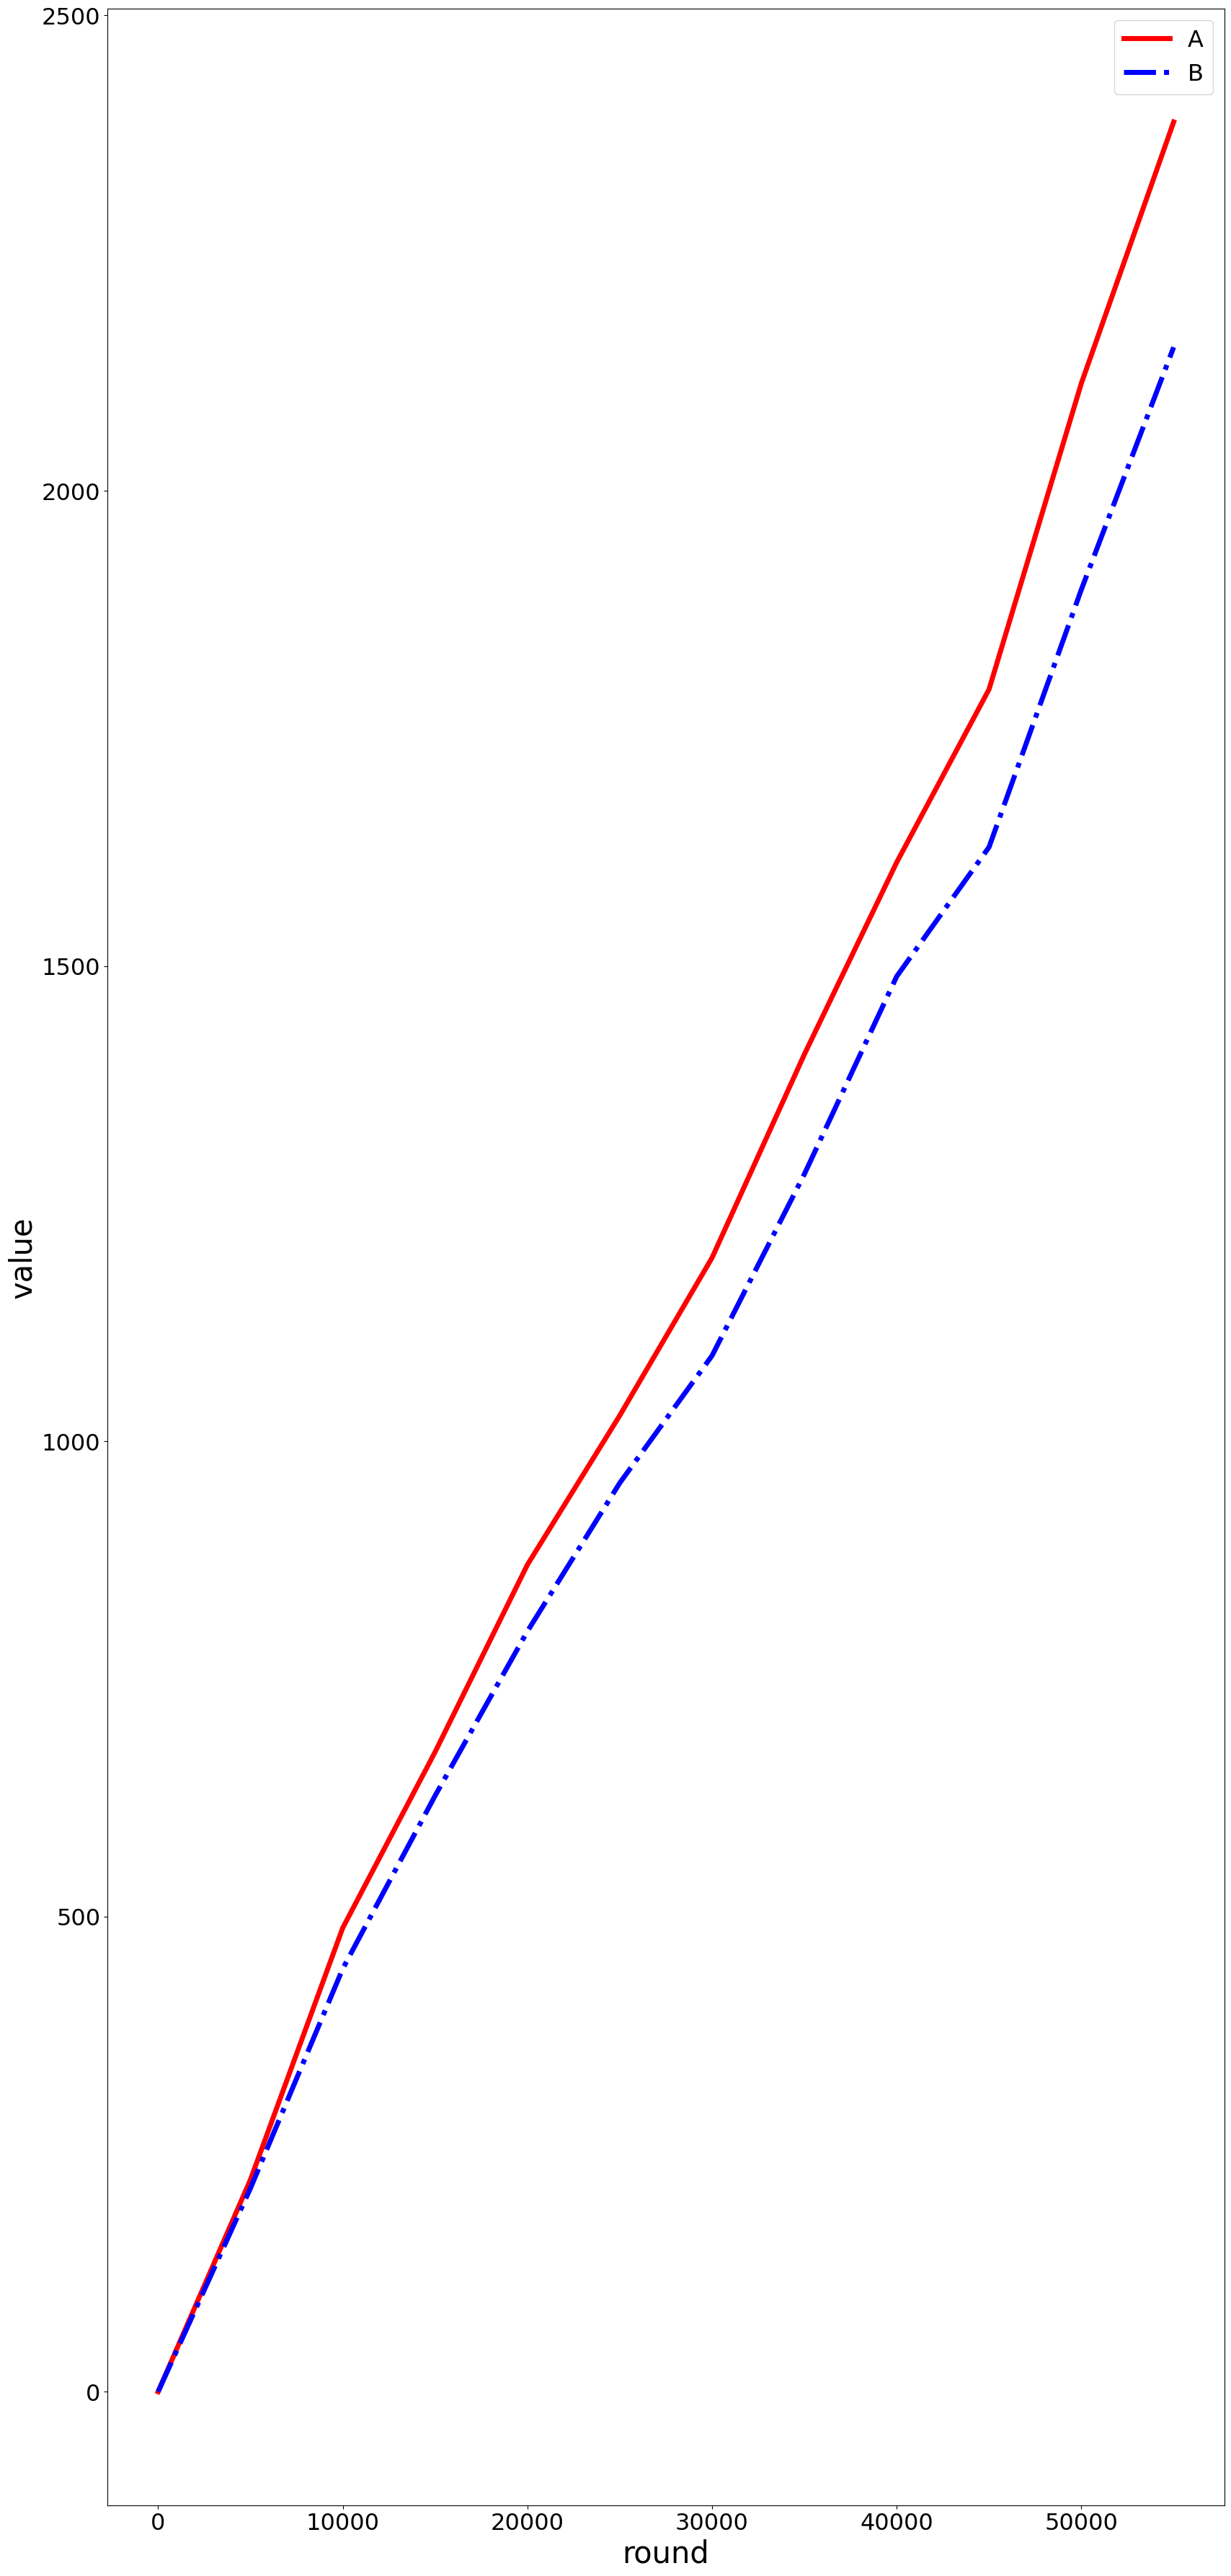

Source code (Python):
# --coding:utf-8--
import matplotlib.pyplot as plt

# 数据设置
x1 = [0, 5000, 10000, 15000, 20000, 25000, 30000, 35000, 40000, 45000, 50000, 55000];
y1 = [0, 223, 488, 673, 870, 1027, 1193, 1407, 1609, 1791, 2113, 2388];

x2 = [0, 5000, 10000, 15000, 20000, 25000, 30000, 35000, 40000, 45000, 50000, 55000];
y2 = [0, 214, 445, 627, 800, 956, 1090, 1281, 1489, 1625, 1896, 2151];

# 设置输出的图片大小
figsize = 20, 45
figure, ax = plt.subplots(figsize=figsize)
# img=plt.imread("Servers-1.png")
# ax.imshow(img,extent=[0,5000,0,2500])


# 在同一幅图片上画两条折线
A, = plt.plot(x1, y1, '-r', label='A', linewidth=5.0)
B, = plt.plot(x2, y2, 'b-.', label='B', linewidth=5.0)

# 设置图例并且设置图例的字体及大小
font1 = {'family': 'Times New Roman',
         'weight': 'normal',
         'size': 23,
         }
legend = plt.legend(handles=[A, B], prop=font1)

# 设置坐标刻度值的大小以及刻度值的字体
plt.tick_params(labelsize=23)
labels = ax.get_xticklabels() + ax.get_yticklabels()
[label.set_fontname('Times New Roman') for label in labels]

# 设置横纵坐标的名称以及对应字体格式
font2 = {'family': 'Times New Roman',
         'weight': 'normal',
         'size': 30,
         }
plt.xlabel('round', font2)
plt.ylabel('value', font2)

# 将文件保存至文件中并且画出图
#plt.savefig('figure.eps')
plt.show()
